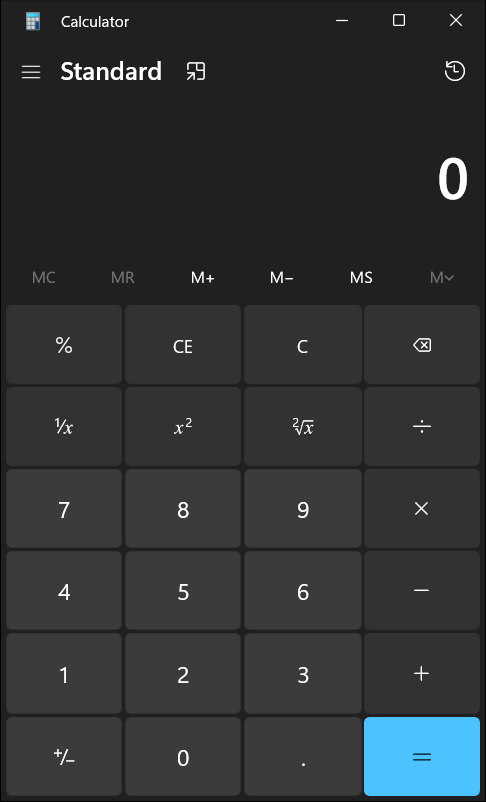
Workflow: Main

Step 1: Use Application: Calculator in window 'Calculator' (applicationframehost.exe)
